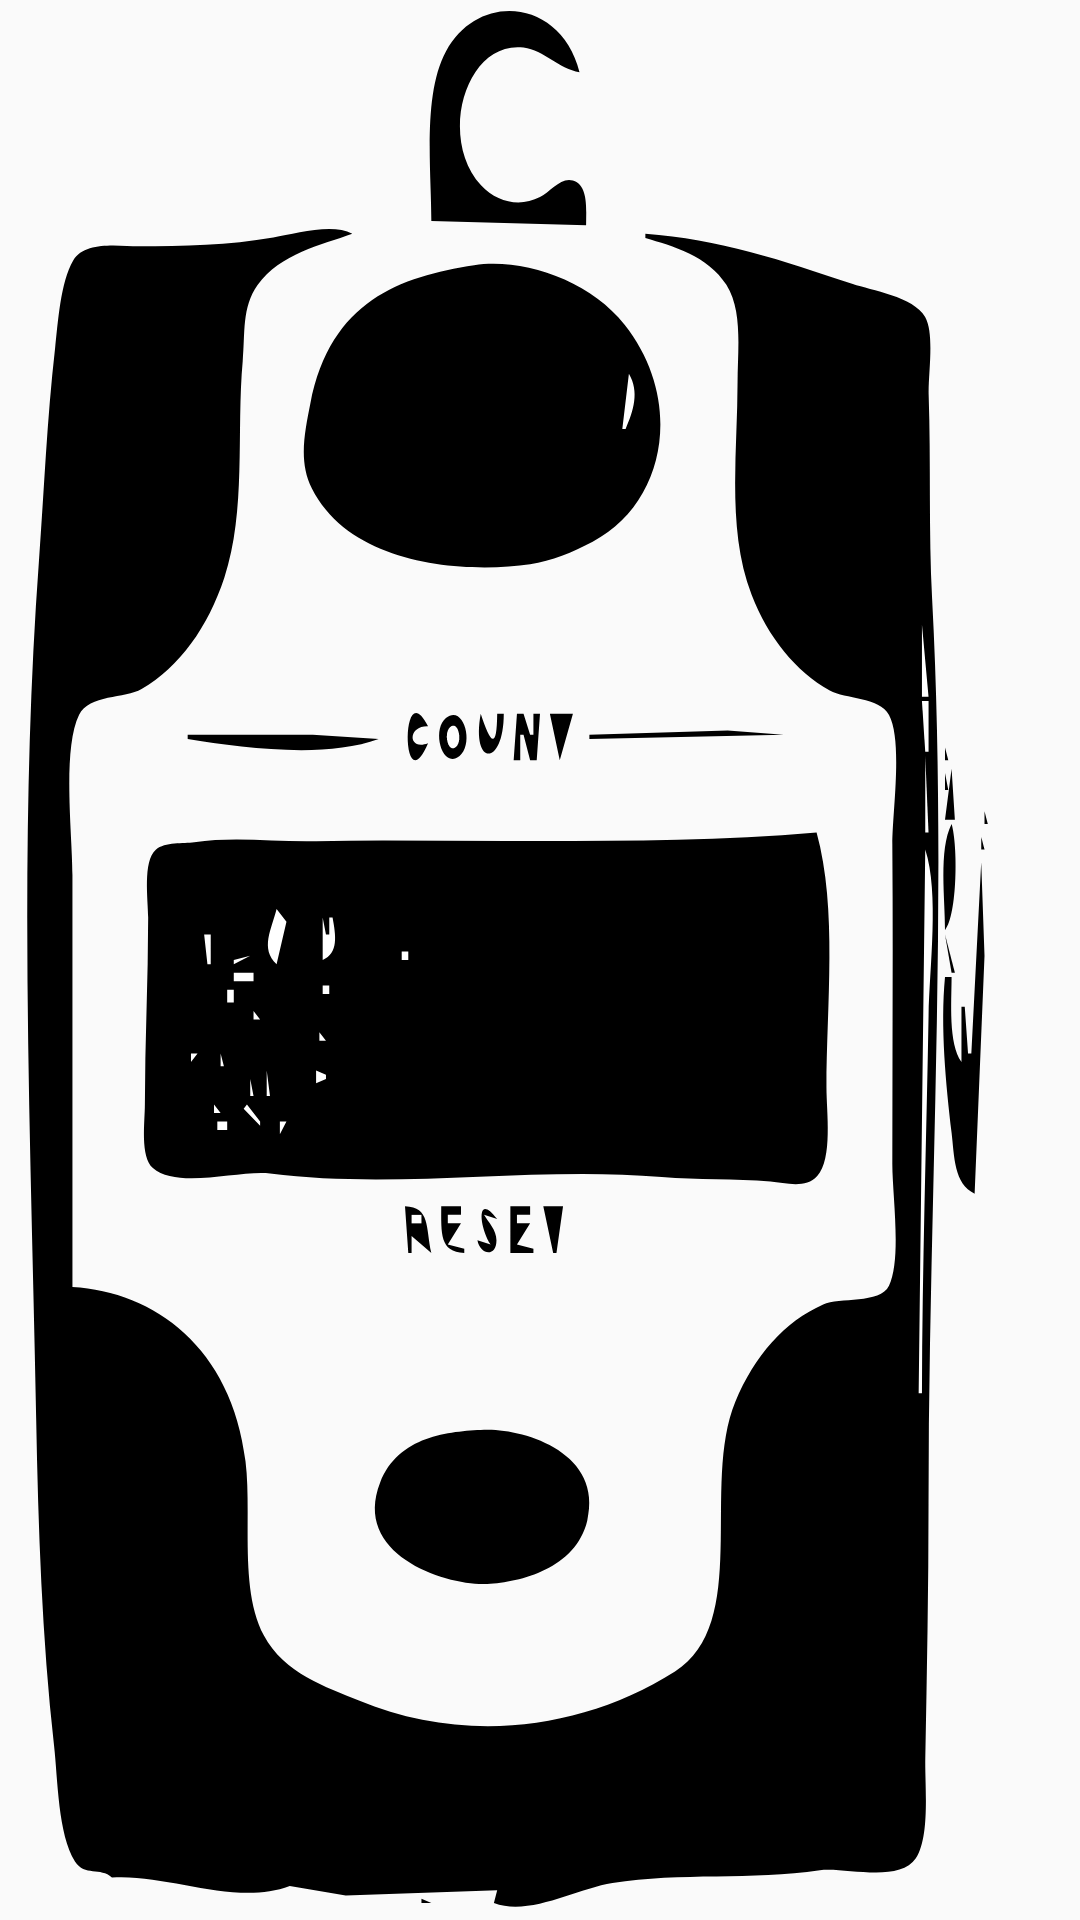

Produce the Android XML layout that renders to this screen, including the resource entries it uses.
<!-- AndroidManifest.xml: application theme AppTheme -->
<!-- res/layout/layout_screen_saver.xml -->
<?xml version="1.0" encoding="utf-8"?>
<androidx.constraintlayout.widget.ConstraintLayout xmlns:android="http://schemas.android.com/apk/res/android"
    android:id="@+id/background"
    android:layout_width="match_parent"
    android:layout_height="match_parent"
    android:background="@drawable/ic_tally_device">

</androidx.constraintlayout.widget.ConstraintLayout>
<!-- resources referenced by this layout -->
<resources>
  <!-- drawable ic_tally_device: vector/xml drawable (drawable, 9274 chars, omitted) -->
  <style name="AppTheme" parent="Theme.AppCompat.Light.DarkActionBar">
          
          <item name="colorPrimary">@color/colorPrimary</item>
          <item name="colorPrimaryDark">@color/colorPrimaryDark</item>
          <item name="colorAccent">@color/colorAccent</item>
      </style>
  <!-- not gathered from this repository: default colours our renderer supplied (Android Studio template values) -->
  <color name="colorPrimary">#FF6200EE</color>
  <color name="colorPrimaryDark">#FF3700B3</color>
  <color name="colorAccent">#FF03DAC5</color>
</resources>
